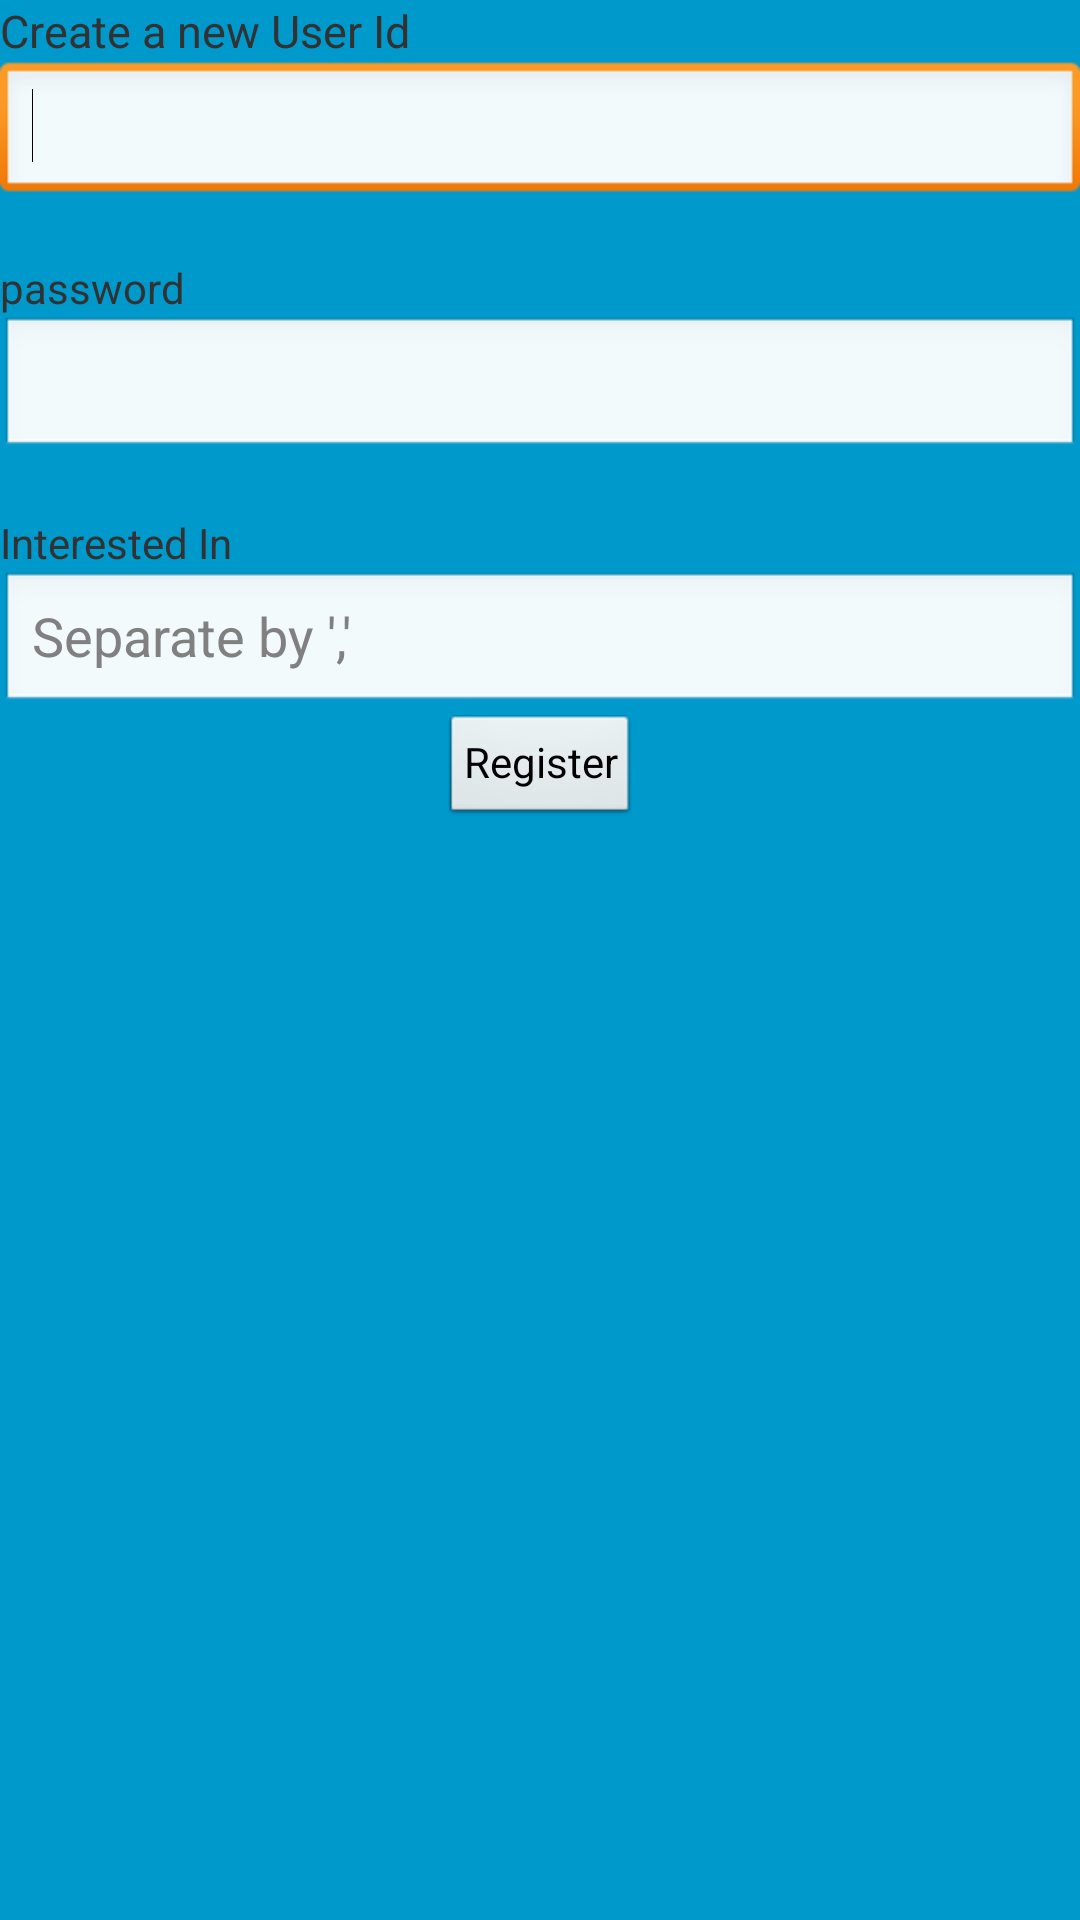

This screen was rendered from an Android layout file. Write that file and the resources it references.
<!-- AndroidManifest.xml: application theme AppTheme -->
<!-- res/layout/linkedlogin.xml -->
<?xml version="1.0" encoding="utf-8"?>
<LinearLayout xmlns:android="http://schemas.android.com/apk/res/android"
    android:layout_width="match_parent"
    android:layout_height="match_parent"
    android:orientation="vertical" 
    android:background="@android:color/holo_blue_dark">
    <TextView
        android:id="@+id/textView1"
        android:layout_width="wrap_content"
        android:layout_height="wrap_content"
        android:text="Create a new User Id"
        android:textSize="15sp" />

    <EditText
        android:id="@+id/etLinkedUserName"
        android:layout_width="match_parent"
        android:layout_height="wrap_content"
        android:ems="10" >

        <requestFocus />
    </EditText>

    <TextView
        android:id="@+id/textView2"
        android:layout_width="wrap_content"
        android:layout_height="wrap_content"
        android:text="password"
        android:layout_marginTop="18sp" />

    <EditText
        android:id="@+id/etLinkedPassword"
        android:layout_width="match_parent"
        android:layout_height="wrap_content"
        android:ems="10"
        android:inputType="textPassword" />
    <TextView
        android:id="@+id/textView6"
        android:layout_width="wrap_content"
        android:layout_height="wrap_content"
        android:text="Interested In"
        android:layout_marginTop="18sp" />

    <EditText
        android:id="@+id/etLinkedInterested"
        android:layout_width="match_parent"
        android:layout_height="wrap_content"
        android:ems="10"
       	android:hint="Separate by ','" />

    <Button
        android:id="@+id/bRegister"
        style="?android:attr/buttonStyleSmall"
        android:layout_width="wrap_content"
        android:layout_height="wrap_content"
        android:text="Register"
        android:layout_gravity="center" />
</LinearLayout>
<!-- resources referenced by this layout -->
<resources>
  <style name="AppTheme" parent="AppBaseTheme">
          
      </style>
  <style name="AppBaseTheme" parent="android:Theme.Light">
          
      </style>
</resources>
